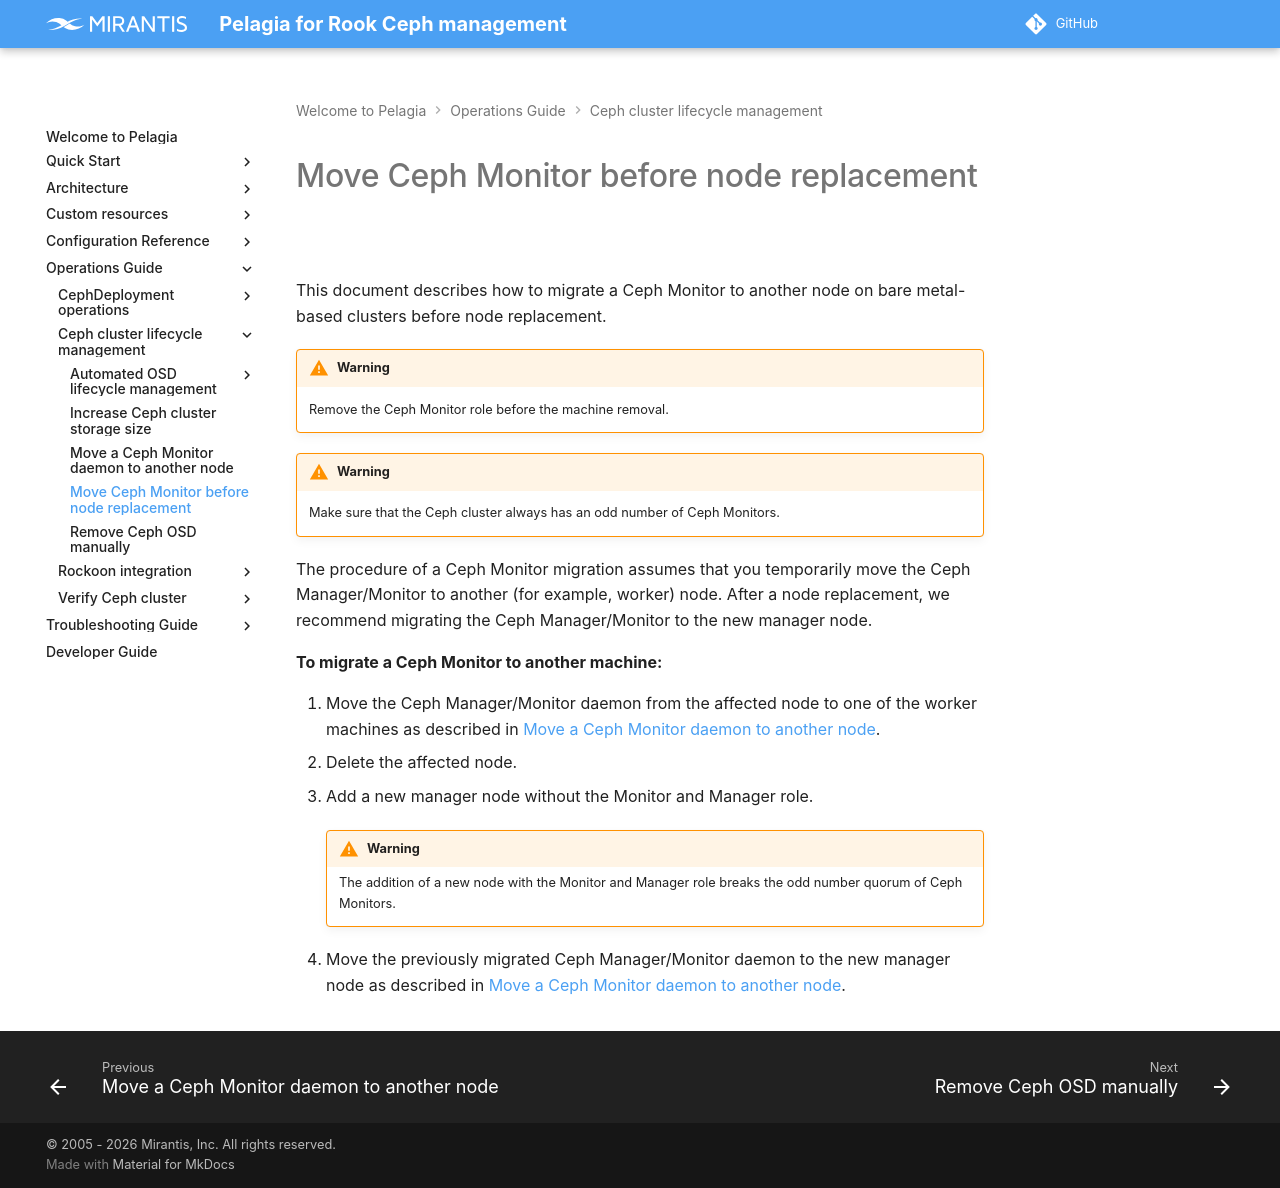

repository: Mirantis/pelagia · page: 1.x/ops-guide/lcm/move-mon-node-replace/index.html · generator: mkdocs

---
description: How to migrate a Ceph Monitor on bare metal-based clusters before node replacement.
keywords: pelagia, migrate ceph monitor, ceph mon migration, ceph mon, machine
  replacement, ceph manager, ceph monitor, ceph daemon
---

<a id="move-mon-node-replace-move-ceph-monitor-before-node-replacement"></a>

# Move Ceph Monitor before node replacement

This document describes how to migrate a Ceph Monitor to another node
on bare metal-based clusters before node replacement.

!!! warning

    Remove the Ceph Monitor role before the machine removal.

!!! warning

    Make sure that the Ceph cluster always has an odd number of Ceph Monitors.

The procedure of a Ceph Monitor migration assumes that you temporarily move
the Ceph Manager/Monitor to another (for example, worker) node. After a node replacement, we
recommend migrating the Ceph Manager/Monitor to the new manager node.

**To migrate a Ceph Monitor to another machine:**

1. Move the Ceph Manager/Monitor daemon from the affected node to one of the worker machines as described in [Move a Ceph Monitor daemon to another node](./move-mon-daemon.md#move-mon-daemon-move-a-ceph-monitor-daemon-to-another-node).
2. Delete the affected node.
3. Add a new manager node without the Monitor and Manager role.

    !!! warning

         The addition of a new node with the Monitor and Manager role breaks the odd number quorum of Ceph Monitors.

4. Move the previously migrated Ceph Manager/Monitor daemon to the new manager node as described in [Move a Ceph Monitor daemon to another node](./move-mon-daemon.md#move-mon-daemon-move-a-ceph-monitor-daemon-to-another-node).
